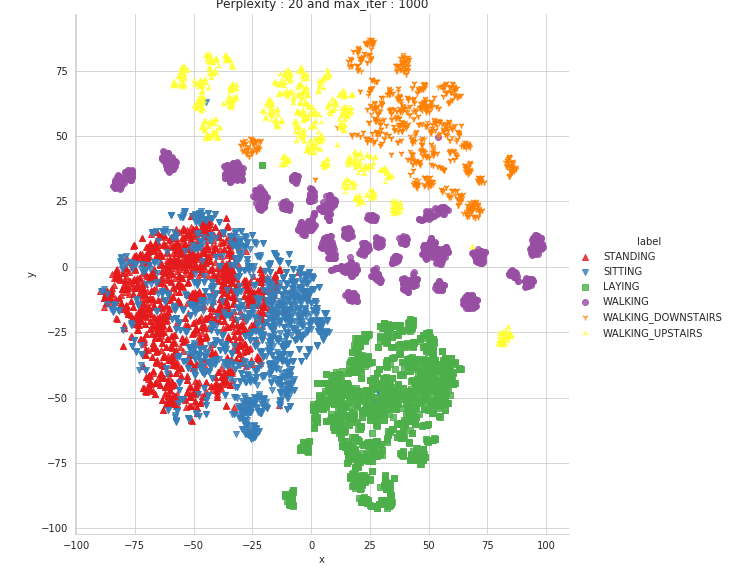

Values plotted in this chart, from the file beside it:
x, y, label
-72.14, 10.97, STANDING
-21.49, -16.5, STANDING
-30.28, -22.44, STANDING
-23.58, -27.69, STANDING
-28.61, -11.25, STANDING
-28.7, -11.22, STANDING
-54.3, -0.006276, STANDING
-28.72, -24.37, STANDING
-53.24, 2.004, STANDING
-53.73, -19.67, STANDING
-53.78, -19.61, STANDING
-17.68, -8.427, STANDING
-20.35, -4.735, STANDING
-43.69, 16.36, STANDING
-84.96, -8.862, STANDING
-83.07, -1.942, STANDING
-30.04, -17, STANDING
-51.26, -0.046, STANDING
-50.54, 12.74, STANDING
-50.25, 14.18, STANDING
-44.22, 15.86, STANDING
-44.67, 16.03, STANDING
-46.16, 17.02, STANDING
-46.36, 16.82, STANDING
-46.16, 16.2, STANDING
-46.06, 16.08, STANDING
-43.12, 16.29, STANDING
-24.22, -64.41, SITTING
-12.99, -47.68, SITTING
-9.732, -44.97, SITTING
-57.23, -55.18, SITTING
-57.21, -55.25, SITTING
-25.62, -63.53, SITTING
-11.26, -48.47, SITTING
-9.884, -45.59, SITTING
5.102, -27.95, SITTING
0.2326, -8.514, SITTING
-1.365, -11.58, SITTING
-21.91, -55.7, SITTING
-21.56, -55.16, SITTING
-20.21, -50.34, SITTING
-6.828, -27.99, SITTING
-6.715, -27.9, SITTING
-6.167, -27.55, SITTING
-11.22, -29.54, SITTING
-4.361, -27.73, SITTING
-4.337, -27.78, SITTING
-7.545, -23.39, SITTING
-7.07, -23.85, SITTING
-6.973, -24, SITTING
-8.082, -23.2, SITTING
12.58, -51.27, LAYING
18.27, -37.67, LAYING
25.46, -36.47, LAYING
50.24, -35.66, LAYING
52.38, -40.13, LAYING
51.76, -40.06, LAYING
52.02, -42.6, LAYING
53.56, -39.74, LAYING
54.15, -39.41, LAYING
... 7,292 more rows
